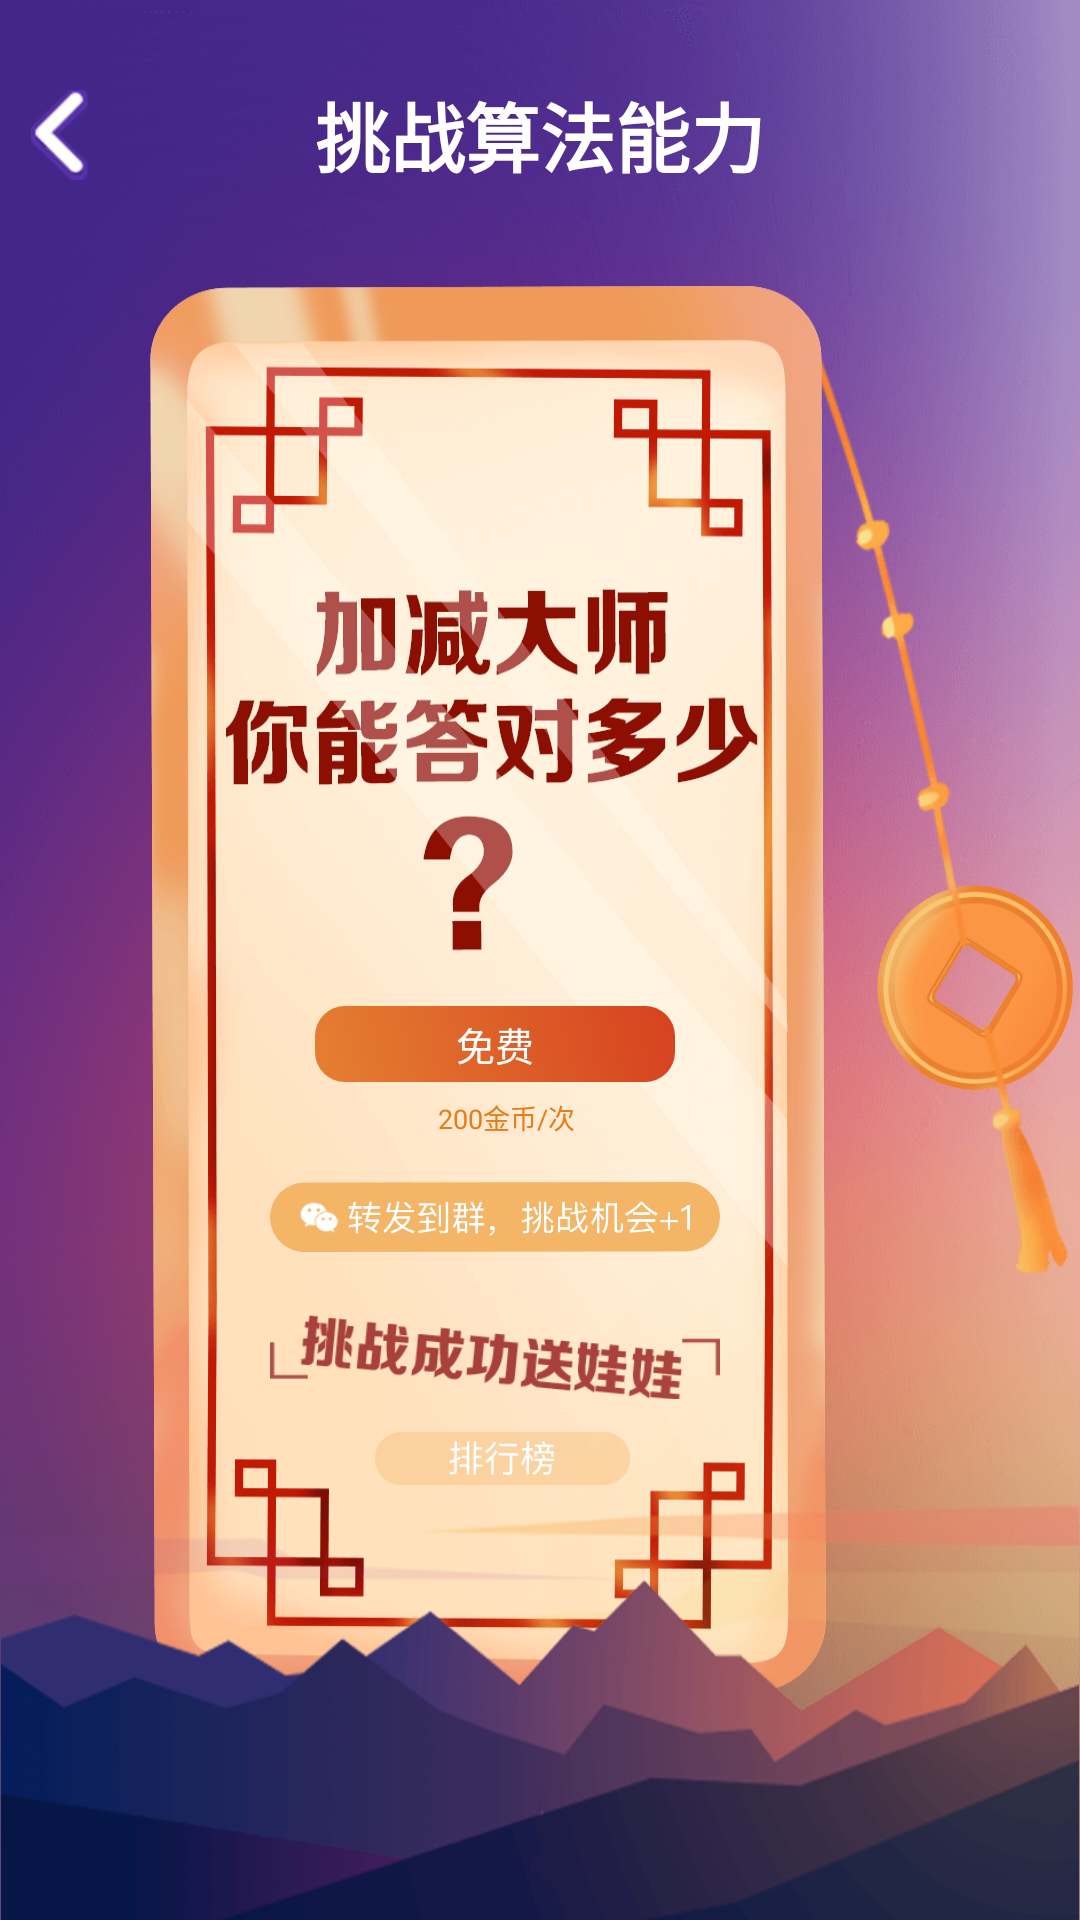

Layout XML and referenced resources for this Android screen:
<!-- AndroidManifest.xml: application theme AppTheme -->
<!-- res/layout/activity_add_speed.xml -->
<?xml version="1.0" encoding="utf-8"?>
<RelativeLayout xmlns:android="http://schemas.android.com/apk/res/android"
    xmlns:app="http://schemas.android.com/apk/res-auto"
    xmlns:tools="http://schemas.android.com/tools"
    android:layout_width="match_parent"
    android:background="@mipmap/addspeed_bg"
    android:layout_height="match_parent"
    tools:context="com.deerlive.zhuawawa.activity.game.AddSpeedActivity">
    <RelativeLayout
        android:layout_marginTop="20dp"
        android:layout_width="match_parent"
        android:layout_height="50dp">
        <ImageView
            android:layout_centerVertical="true"
            android:id="@+id/bt_back"
            android:layout_width="40dp"
            android:padding="10dp"
            android:layout_height="50dp"
            android:src="@mipmap/iv_add_back"/>
        <TextView
            android:textSize="25sp"
            android:textStyle="bold"
            android:layout_centerInParent="true"
            android:textColor="@color/white"
            android:layout_width="wrap_content"
            android:layout_height="wrap_content"
            android:text="@string/title_addspend"/>
    </RelativeLayout>
    <RelativeLayout
        android:id="@+id/layout_phone"
        android:layout_marginBottom="75dp"
        android:layout_marginLeft="50dp"
        android:layout_alignParentBottom="true"
        android:layout_width="wrap_content"
        android:background="@mipmap/iv_add_phone"
        android:layout_height="470dp">
        <LinearLayout
            android:layout_marginBottom="70dp"
            android:layout_alignParentBottom="true"
            android:layout_width="wrap_content"
            android:orientation="vertical"
            android:layout_height="wrap_content">
            <TextView
                android:id="@+id/bt_start"
                android:layout_width="120dp"
                android:text="免费"
                android:paddingTop="3dp"
                android:paddingBottom="3dp"
                android:gravity="center"
                android:textSize="13sp"
                android:textColor="@color/white"
                android:layout_height="wrap_content"
                android:layout_marginLeft="55dp"
                android:background="@drawable/add_start"
                />
            <LinearLayout
                android:layout_marginTop="5dp"
                android:layout_marginLeft="85dp"
                android:layout_width="wrap_content"
                android:layout_height="wrap_content">
                <ImageView
                    android:layout_width="10dp"
                    android:layout_height="10dp"
                    android:layout_gravity="center_vertical"
                    android:src="@mipmap/iv_satar"/>
                <TextView
                    android:id="@+id/tv_spend"
                    android:textSize="9dp"
                    android:layout_marginLeft="1dp"
                    android:textColor="#E77C1B"
                    android:layout_gravity="center_vertical"
                    android:layout_width="wrap_content"
                    android:layout_height="wrap_content"
                    android:text="200金币/次"/>
            </LinearLayout>
            <ImageView
                android:layout_marginTop="15dp"
                android:id="@+id/bt_share"
                android:layout_width="150dp"
                android:layout_height="wrap_content"
                android:layout_marginLeft="40dp"
                android:src="@mipmap/attention_wechat"
                android:adjustViewBounds="true"
                />
            <ImageView
                android:id="@+id/view"
                android:layout_marginTop="10dp"
                android:layout_width="150dp"
                android:layout_height="50dp"
                android:layout_marginLeft="40dp"
                android:src="@mipmap/iv_add_wawa"
                android:adjustViewBounds="true"
                />
            <ImageView
                android:id="@+id/bt_ranking"
                android:layout_width="wrap_content"
                android:layout_height="wrap_content"
                android:layout_marginLeft="75dp"
                android:src="@mipmap/iv_ranking_list"
                android:adjustViewBounds="true"
                />
        </LinearLayout>
    </RelativeLayout>
    <ImageView
        android:layout_alignParentBottom="true"
        android:layout_width="match_parent"
        android:layout_height="wrap_content"
        android:adjustViewBounds="true"
        android:src="@mipmap/iv_add_mountain"/>
</RelativeLayout>
<!-- resources referenced by this layout -->
<resources>
  <color name="white">#FFFFFF</color>
  <!-- drawable add_start (drawable) -->
  <?xml version="1.0" encoding="utf-8"?>
  <shape xmlns:android="http://schemas.android.com/apk/res/android"
      android:shape="rectangle">
  
      <gradient
          android:startColor="#e57f32"
          android:endColor="#d6421f"
          android:angle="45"
          />
      <corners android:radius="10dp" />
  
  </shape>
  <!-- mipmap addspeed_bg: png bitmap (mipmap-xhdpi, 195190 bytes) -->
  <!-- mipmap attention_wechat: png bitmap (mipmap-xhdpi, 5027 bytes) -->
  <!-- mipmap iv_add_back: png bitmap (mipmap-xhdpi, 2635 bytes) -->
  <!-- mipmap iv_add_mountain: jpg bitmap (mipmap-xhdpi, 22139 bytes) -->
  <!-- mipmap iv_add_phone: jpg bitmap (mipmap-xhdpi, 67979 bytes) -->
  <!-- mipmap iv_add_wawa: jpg bitmap (mipmap-xhdpi, 1825 bytes) -->
  <!-- mipmap iv_ranking_list: jpg bitmap (mipmap-xhdpi, 2919 bytes) -->
  <string name="title_addspend">挑战算法能力</string>
  <style name="AppTheme" parent="Theme.AppCompat.Light.NoActionBar">
          
          <item name="colorPrimary">@color/colorPrimary</item>
          <item name="colorPrimaryDark">@color/colorPrimaryDark</item>
          <item name="colorAccent">@color/colorAccent</item>
          <item name="android:windowContentOverlay">@null</item>
          <item name="android:windowAnimationStyle">@style/activityAnimation</item>
  
      </style>
  <color name="colorPrimary">#FA97C1</color>
  <color name="colorPrimaryDark">#FCB5D5</color>
  <color name="colorAccent">#FFFF4081</color>
  <style name="activityAnimation" parent="@android:style/Animation">
          <item name="android:activityOpenEnterAnimation">@anim/slide_right_in</item>
          <item name="android:activityOpenExitAnimation">@anim/slide_left_out</item>
          <item name="android:activityCloseEnterAnimation">@anim/slide_left_in</item>
          <item name="android:activityCloseExitAnimation">@anim/slide_right_out</item>
      </style>
</resources>
